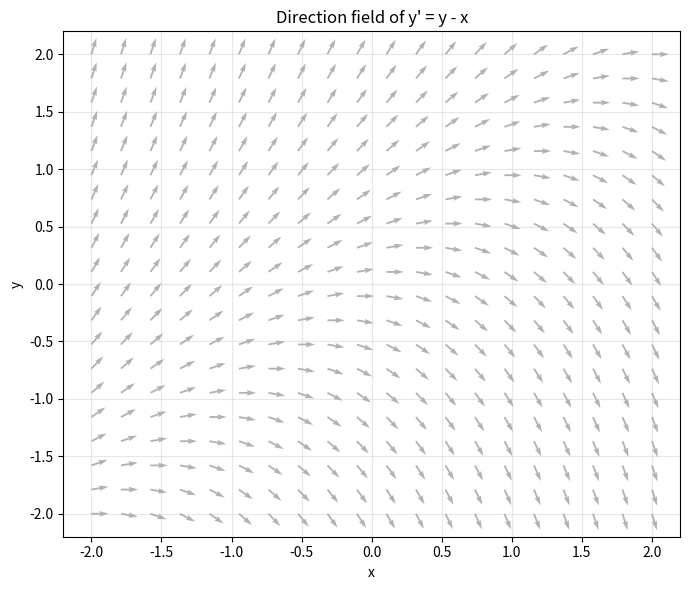
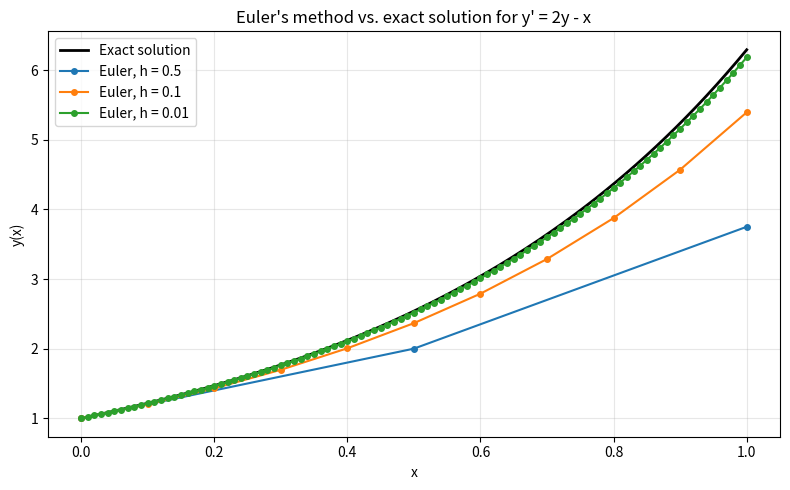

Here is the Python script that generated these plots, in order:
import numpy as np
import matplotlib.pyplot as plt

# -----------------------------------------------------------
# Part 1: Direction field for y' = y - x  (Example 1.8)
# -----------------------------------------------------------
x_grid = np.linspace(-2, 2, 20)
y_grid = np.linspace(-2, 2, 20)
X, Y = np.meshgrid(x_grid, y_grid)
slope = Y - X  # f(x, y) = y - x

# Normalize arrows to equal length so only direction is visible
norm = np.sqrt(1 + slope**2)
U, V = 1 / norm, slope / norm

fig, ax = plt.subplots(figsize=(7, 6))
ax.quiver(X, Y, U, V, angles='xy', color='gray', alpha=0.6, width=0.003)
ax.set_xlabel('x'); ax.set_ylabel('y')
ax.set_title("Direction field of y' = y - x")
ax.grid(True, alpha=0.3)
plt.tight_layout()
plt.show()

# -----------------------------------------------------------
# Part 2: Euler's method for y' = 2y - x, y(0) = 1  (Example 1.9)
# -----------------------------------------------------------
def f(x, y):
    return 2 * y - x

def euler_method(f, x0, y0, h, x_end):
    """Apply Euler's method from x0 to x_end with step size h."""
    xs, ys = [x0], [y0]
    x, y = x0, y0
    n_steps = int(round((x_end - x0) / h))
    for _ in range(n_steps):
        y = y + h * f(x, y)
        x = x + h
        xs.append(x); ys.append(y)
    return np.array(xs), np.array(ys)

def exact_solution(x):
    # y = x/2 + 1/4 + (3/4) e^{2x}, constant fixed by y(0) = 1
    return x / 2 + 1 / 4 + (3 / 4) * np.exp(2 * x)

x0, y0, x_end = 0.0, 1.0, 1.0
step_sizes = [0.5, 0.1, 0.01]

fig, ax = plt.subplots(figsize=(8, 5))
x_fine = np.linspace(x0, x_end, 200)
ax.plot(x_fine, exact_solution(x_fine), color='black', linewidth=2, label='Exact solution')

for h in step_sizes:
    xs, ys = euler_method(f, x0, y0, h, x_end)
    ax.plot(xs, ys, marker='o', markersize=4, label=f'Euler, h = {h}')

ax.set_xlabel('x'); ax.set_ylabel('y(x)')
ax.set_title("Euler's method vs. exact solution for y' = 2y - x")
ax.legend(); ax.grid(True, alpha=0.3)
plt.tight_layout()
plt.show()

# -----------------------------------------------------------
# Part 3: Error at x = 1 for each step size
# -----------------------------------------------------------
exact_at_1 = exact_solution(1.0)
print(f"Exact value y(1) = {exact_at_1:.6f}")
for h in step_sizes:
    _, ys = euler_method(f, x0, y0, h, x_end)
    error = abs(exact_at_1 - ys[-1])
    print(f"h = {h:5.2f}  ->  Euler y(1) = {ys[-1]:.6f},  error = {error:.6f}")
